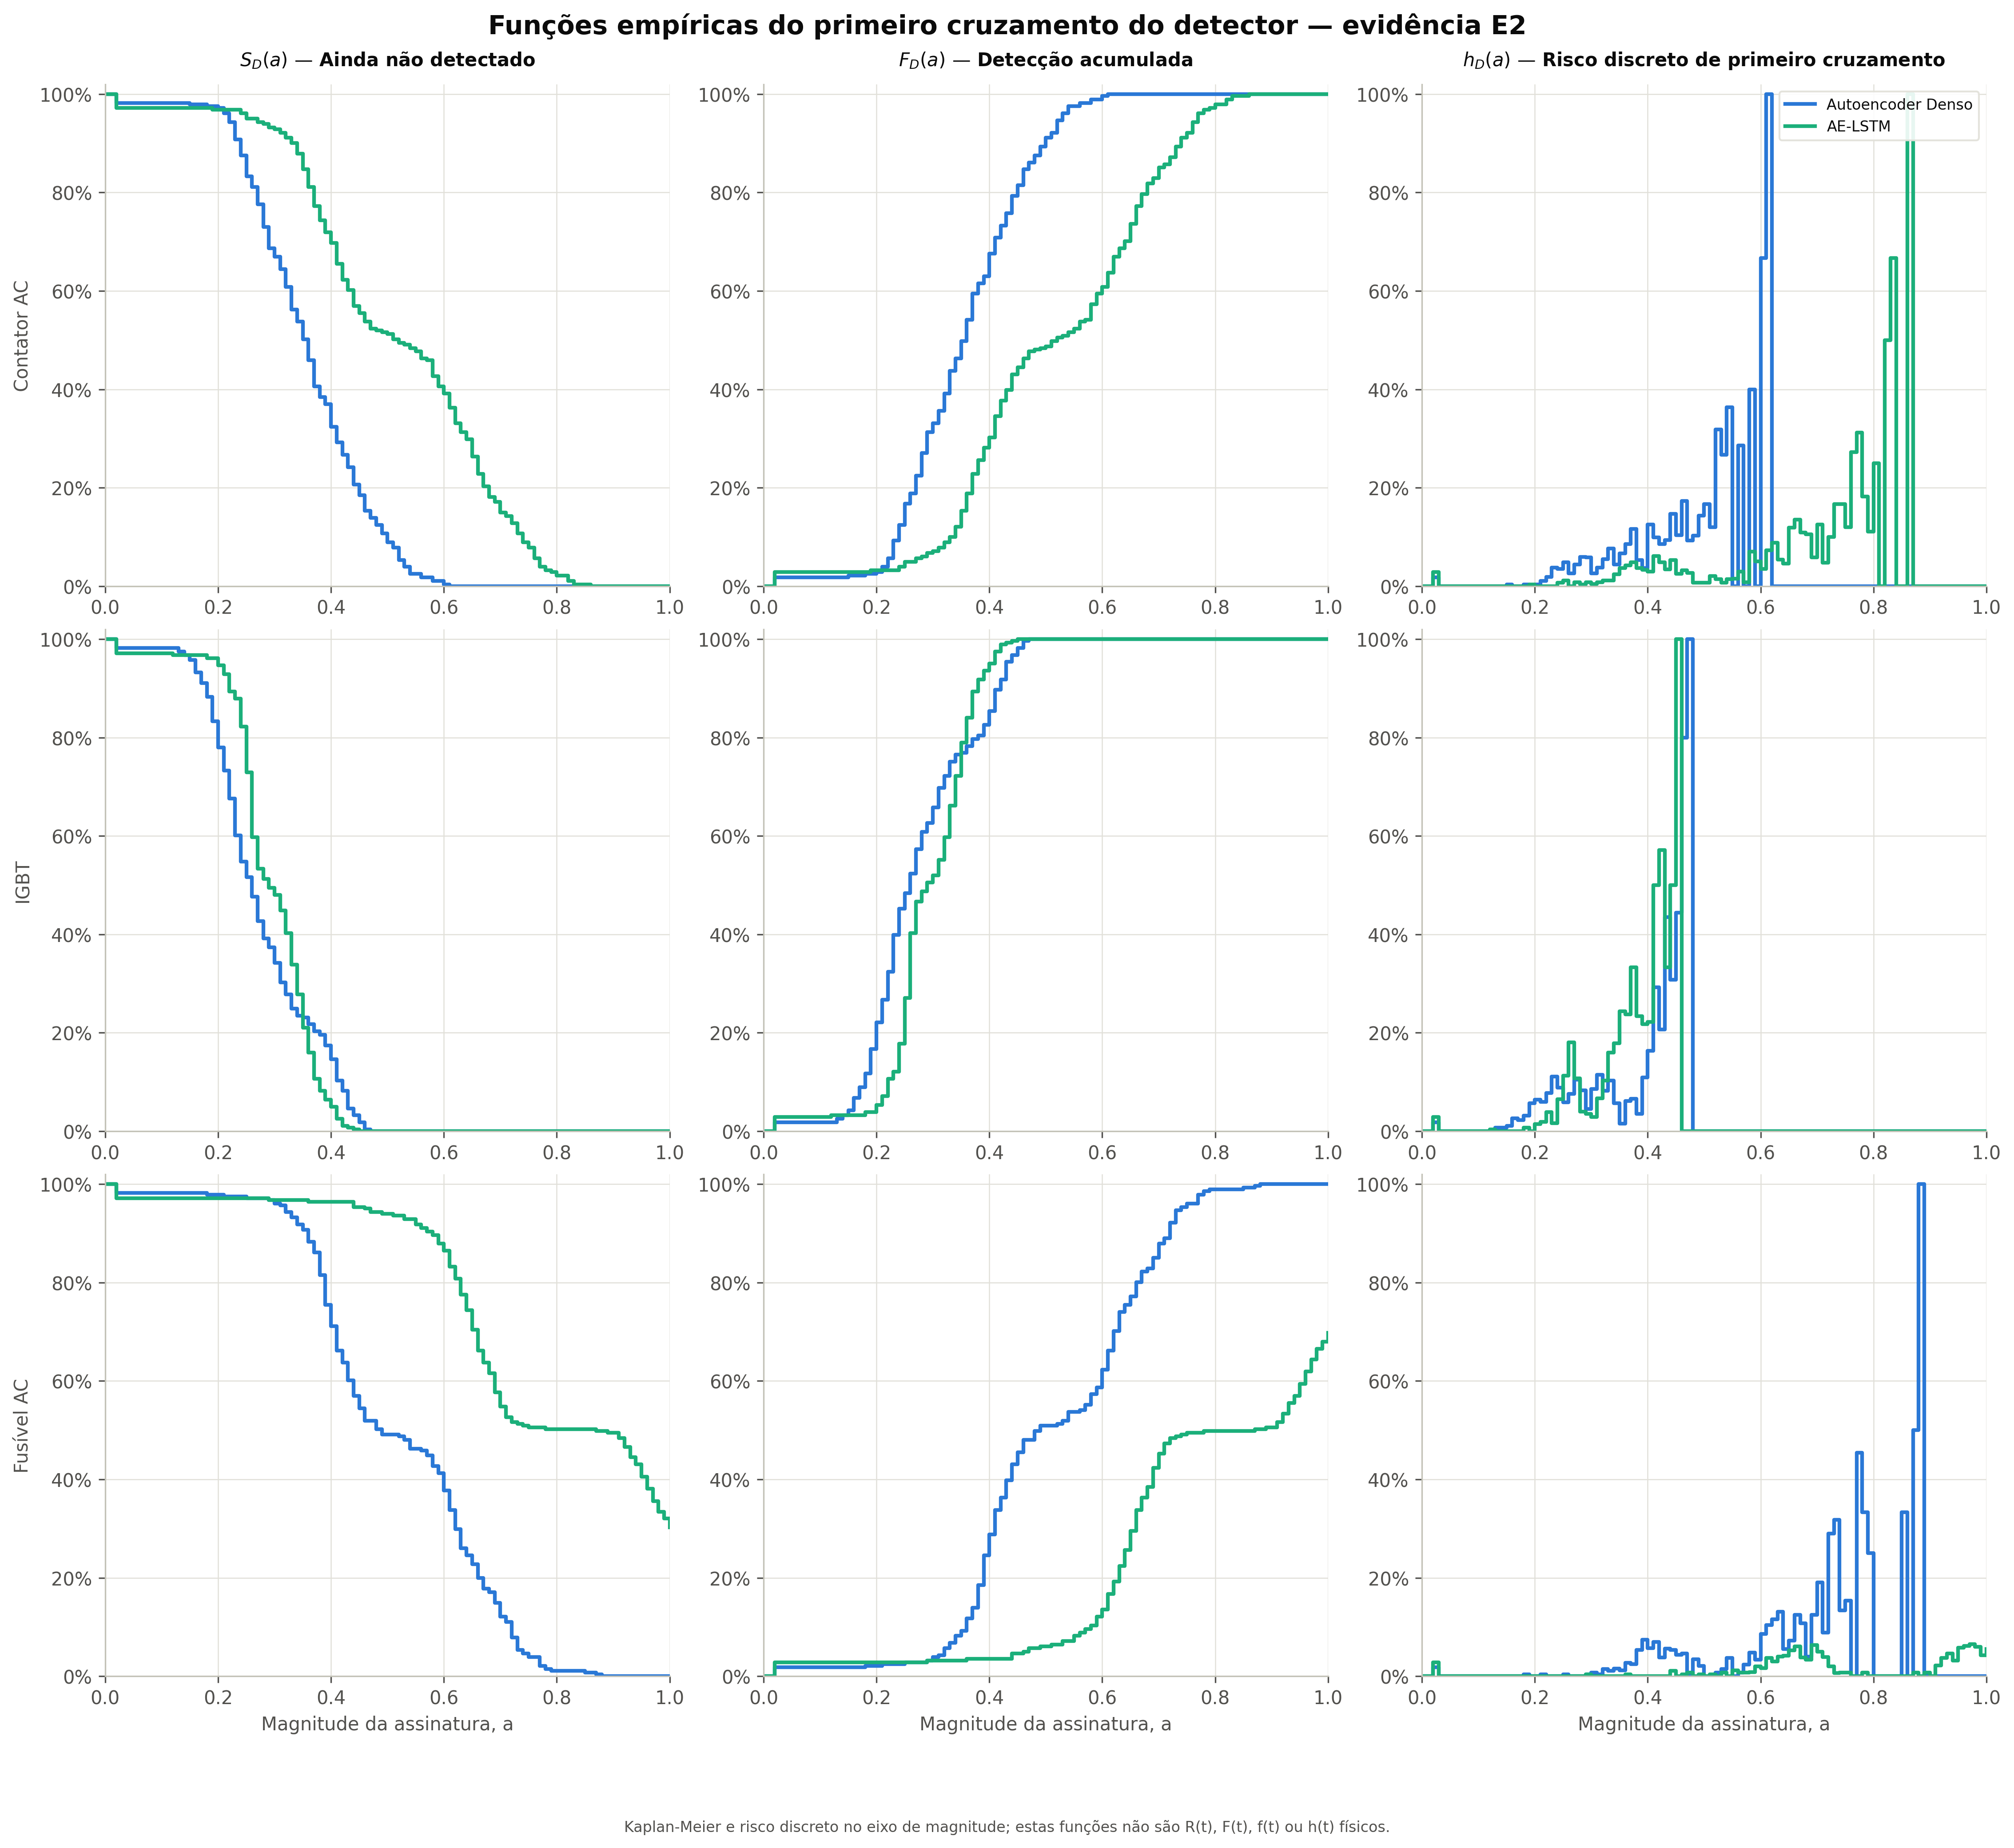

The data file committed next to this chart (first rows):
model, component, magnitude, at_risk, events, survival, cumulative_detection, discrete_hazard
ae_denso, contator_ac, 0.0, 281, 0, 1.0, 0.0, 0.0
ae_denso, contator_ac, 0.01, 281, 0, 1.0, 0.0, 0.0
ae_denso, contator_ac, 0.02, 281, 5, 0.9822, 0.01779, 0.01779
ae_denso, contator_ac, 0.03, 276, 0, 0.9822, 0.01779, 0.0
ae_denso, contator_ac, 0.04, 276, 0, 0.9822, 0.01779, 0.0
ae_denso, contator_ac, 0.05, 276, 0, 0.9822, 0.01779, 0.0
ae_denso, contator_ac, 0.06, 276, 0, 0.9822, 0.01779, 0.0
ae_denso, contator_ac, 0.07, 276, 0, 0.9822, 0.01779, 0.0
ae_denso, contator_ac, 0.08, 276, 0, 0.9822, 0.01779, 0.0
ae_denso, contator_ac, 0.09, 276, 0, 0.9822, 0.01779, 0.0
ae_denso, contator_ac, 0.1, 276, 0, 0.9822, 0.01779, 0.0
ae_denso, contator_ac, 0.11, 276, 0, 0.9822, 0.01779, 0.0
ae_denso, contator_ac, 0.12, 276, 0, 0.9822, 0.01779, 0.0
ae_denso, contator_ac, 0.13, 276, 0, 0.9822, 0.01779, 0.0
ae_denso, contator_ac, 0.14, 276, 0, 0.9822, 0.01779, 0.0
ae_denso, contator_ac, 0.15, 276, 1, 0.9786, 0.02135, 0.003623
ae_denso, contator_ac, 0.16, 275, 0, 0.9786, 0.02135, 0.0
ae_denso, contator_ac, 0.17, 275, 0, 0.9786, 0.02135, 0.0
ae_denso, contator_ac, 0.18, 275, 1, 0.9751, 0.02491, 0.003636
ae_denso, contator_ac, 0.19, 274, 0, 0.9751, 0.02491, 0.0
ae_denso, contator_ac, 0.2, 274, 1, 0.9715, 0.02847, 0.00365
ae_denso, contator_ac, 0.21, 273, 3, 0.9609, 0.03915, 0.01099
ae_denso, contator_ac, 0.22, 270, 5, 0.9431, 0.05694, 0.01852
ae_denso, contator_ac, 0.23, 265, 10, 0.9075, 0.09253, 0.03774
ae_denso, contator_ac, 0.24, 255, 9, 0.8754, 0.1246, 0.03529
ae_denso, contator_ac, 0.25, 246, 12, 0.8327, 0.1673, 0.04878
ae_denso, contator_ac, 0.26, 234, 6, 0.8114, 0.1886, 0.02564
ae_denso, contator_ac, 0.27, 228, 10, 0.7758, 0.2242, 0.04386
ae_denso, contator_ac, 0.28, 218, 13, 0.7295, 0.2705, 0.05963
ae_denso, contator_ac, 0.29, 205, 12, 0.6868, 0.3132, 0.05854
ae_denso, contator_ac, 0.3, 193, 5, 0.669, 0.331, 0.02591
ae_denso, contator_ac, 0.31, 188, 7, 0.6441, 0.3559, 0.03723
ae_denso, contator_ac, 0.32, 181, 10, 0.6085, 0.3915, 0.05525
ae_denso, contator_ac, 0.33, 171, 13, 0.5623, 0.4377, 0.07602
ae_denso, contator_ac, 0.34, 158, 7, 0.5374, 0.4626, 0.0443
ae_denso, contator_ac, 0.35, 151, 10, 0.5018, 0.4982, 0.06623
ae_denso, contator_ac, 0.36, 141, 12, 0.4591, 0.5409, 0.08511
ae_denso, contator_ac, 0.37, 129, 15, 0.4057, 0.5943, 0.1163
ae_denso, contator_ac, 0.38, 114, 6, 0.3843, 0.6157, 0.05263
ae_denso, contator_ac, 0.39, 108, 4, 0.3701, 0.6299, 0.03704
ae_denso, contator_ac, 0.4, 104, 13, 0.3238, 0.6762, 0.125
ae_denso, contator_ac, 0.41, 91, 9, 0.2918, 0.7082, 0.0989
ae_denso, contator_ac, 0.42, 82, 7, 0.2669, 0.7331, 0.08537
ae_denso, contator_ac, 0.43, 75, 7, 0.242, 0.758, 0.09333
ae_denso, contator_ac, 0.44, 68, 10, 0.2064, 0.7936, 0.1471
ae_denso, contator_ac, 0.45, 58, 6, 0.1851, 0.8149, 0.1034
ae_denso, contator_ac, 0.46, 52, 9, 0.153, 0.847, 0.1731
ae_denso, contator_ac, 0.47, 43, 4, 0.1388, 0.8612, 0.09302
ae_denso, contator_ac, 0.48, 39, 4, 0.1246, 0.8754, 0.1026
ae_denso, contator_ac, 0.49, 35, 5, 0.1068, 0.8932, 0.1429
ae_denso, contator_ac, 0.5, 30, 5, 0.08897, 0.911, 0.1667
ae_denso, contator_ac, 0.51, 25, 3, 0.07829, 0.9217, 0.12
ae_denso, contator_ac, 0.52, 22, 7, 0.05338, 0.9466, 0.3182
ae_denso, contator_ac, 0.53, 15, 4, 0.03915, 0.9609, 0.2667
ae_denso, contator_ac, 0.54, 11, 4, 0.02491, 0.9751, 0.3636
ae_denso, contator_ac, 0.55, 7, 0, 0.02491, 0.9751, 0.0
ae_denso, contator_ac, 0.56, 7, 2, 0.01779, 0.9822, 0.2857
ae_denso, contator_ac, 0.57, 5, 0, 0.01779, 0.9822, 0.0
ae_denso, contator_ac, 0.58, 5, 2, 0.01068, 0.9893, 0.4
ae_denso, contator_ac, 0.59, 3, 0, 0.01068, 0.9893, 0.0
... 546 more rows
